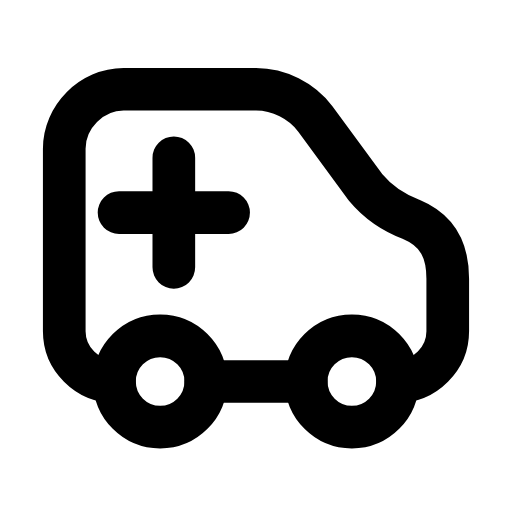
t = 0.00 s
t = 0.24 s: frame unchanged from t = 0.00 s, image omitted
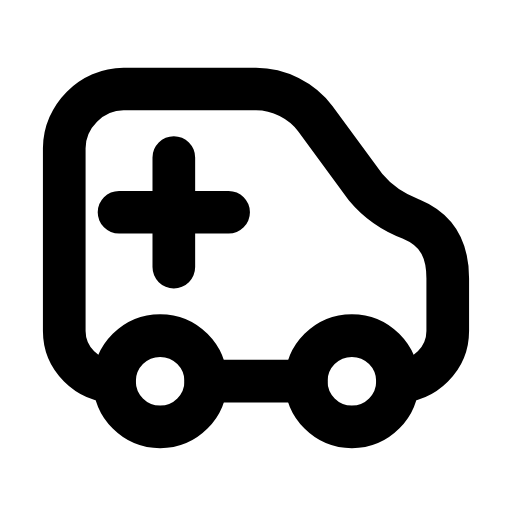
t = 0.51 s
t = 0.73 s: frame unchanged from t = 0.00 s, image omitted
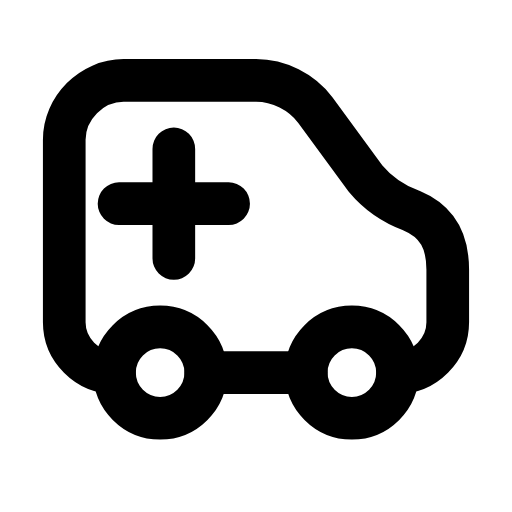
t = 1.01 s
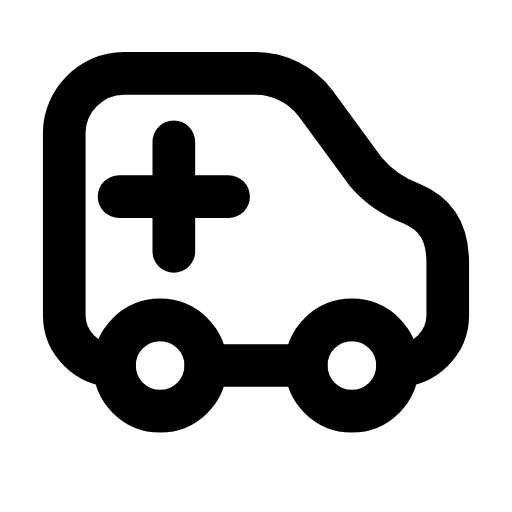
t = 1.25 s

The animated SVG that drew these frames (rendered in a browser with its animation timeline set to each time). Animation: 1 SMIL element (animateTransform=1); one cycle of 1.50 s, repeats indefinitely.

<svg xmlns="http://www.w3.org/2000/svg" width="24" height="24" viewBox="0 0 24 24" fill="none"><g transform="translate(-0.84 -1.379) scale(1.07)"><g><animateTransform attributeName="transform" type="translate" values="0 0;0 -0.7;0 0;0 -0.4;0 0;0 0;0 -0.4;0 0;0 -0.7;0 0;0 0" keyTimes="0;0.081;0.162;0.225;0.45;0.6;0.75;0.792;0.846;0.9;1" dur="1.5s" repeatCount="indefinite" calcMode="spline" keySplines="0.16 1 0.3 1;0.16 1 0.3 1;0.16 1 0.3 1;0.16 1 0.3 1;0.16 1 0.3 1;0.16 1 0.3 1;0.16 1 0.3 1;0.16 1 0.3 1;0.16 1 0.3 1;0.16 1 0.3 1"/><path stroke="currentColor" stroke-width="1.869" stroke-linecap="round" stroke-linejoin="round" fill="none" d="M5.8 18C4.6 18 3.6 17 3.6 15.8L3.6 7.8C3.6 6.4 4.8 5.2 6.2 5.2L12 5.2C13 5.2 14 5.7 14.6 6.5L16.8 9.5C17.3 10.1 18 10.6 18.8 10.9C20 11.4 20.4 12.3 20.4 13.5L20.4 15.8C20.4 17 19.4 18 18.2 18"></path><line stroke="currentColor" stroke-width="1.869" stroke-linecap="round" stroke-linejoin="round" fill="none" x1="9.8" y1="18" x2="14.2" y2="18"></line><path stroke="currentColor" stroke-width="1.869" stroke-linecap="round" stroke-linejoin="round" fill="none" d="M8.4 8.2L8.4 13M6 10.6L10.8 10.6"></path><circle stroke="currentColor" stroke-width="1.869" stroke-linecap="round" stroke-linejoin="round" fill="none" cx="7.8" cy="18" r="2"></circle><circle stroke="currentColor" stroke-width="1.869" stroke-linecap="round" stroke-linejoin="round" fill="none" cx="16.2" cy="18" r="2"></circle></g></g></svg>
